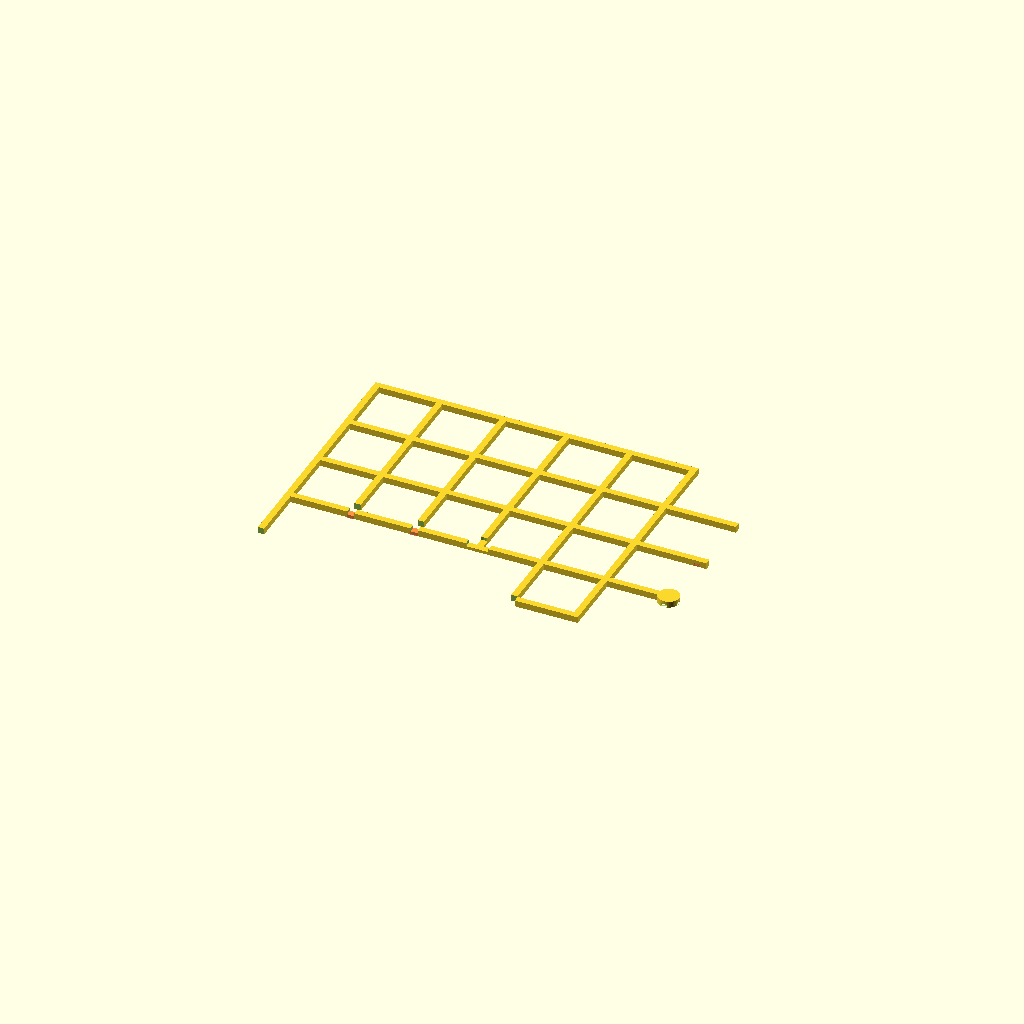
Cell 1: the model at its default parameters.
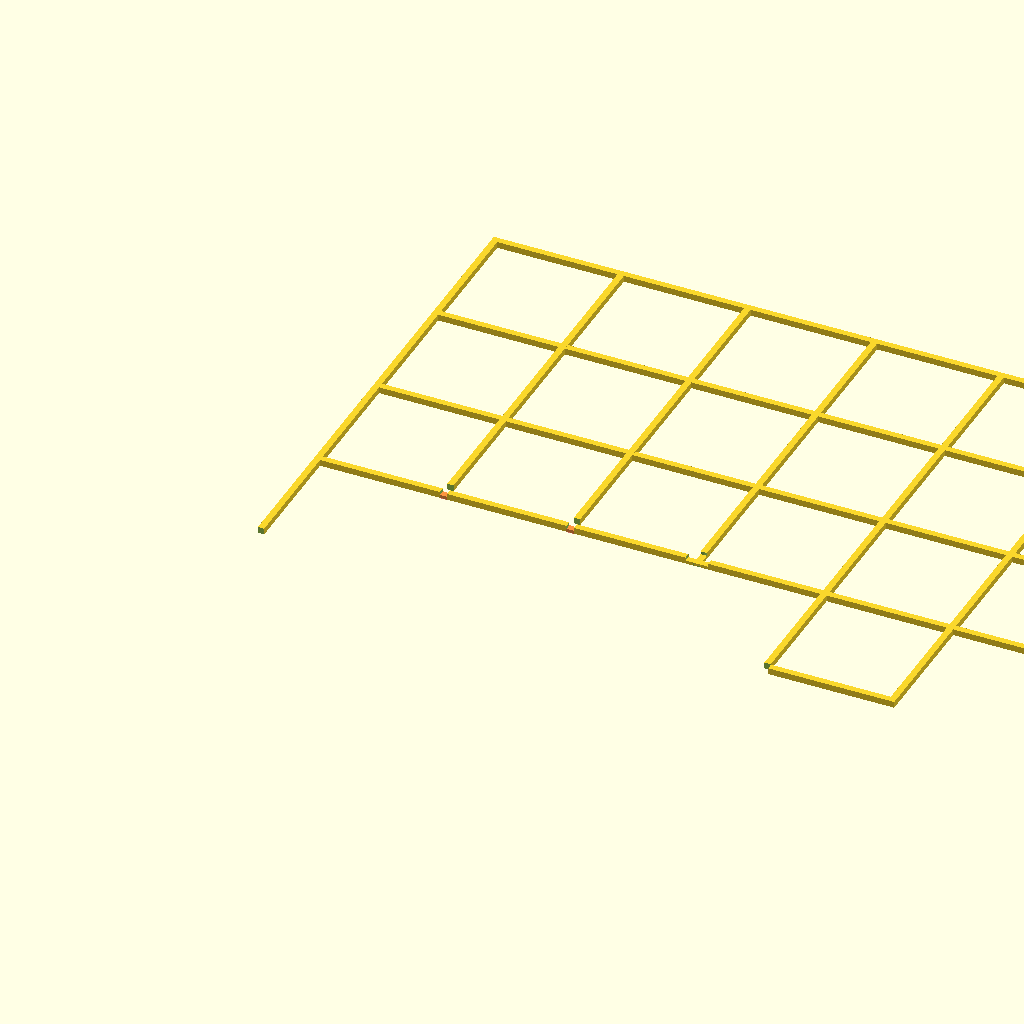
Cell 2 — size set to 60, the other parameters unchanged.
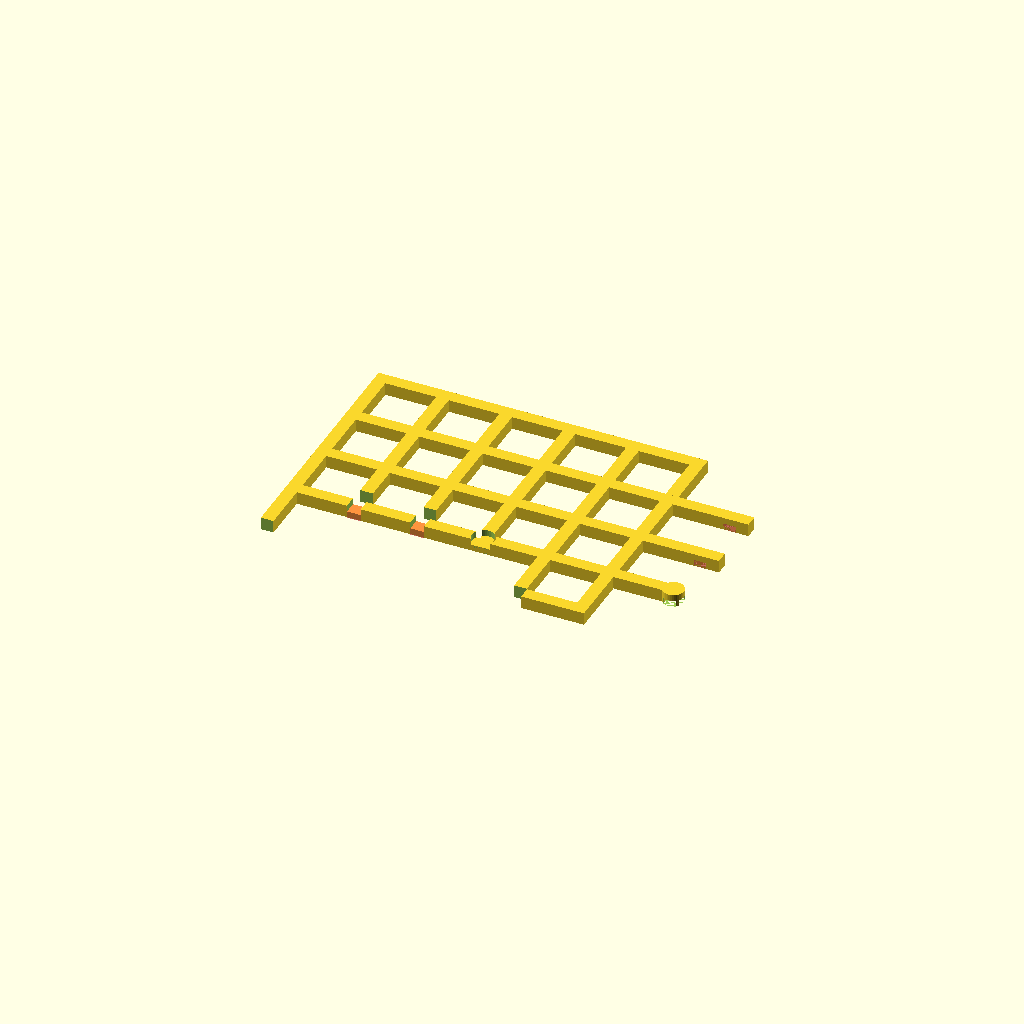
Cell 3 — width set to 6, the other parameters unchanged.
One fixed orthographic camera (rotation 55°, 0°, 25°; colour scheme Cornfield) for every cell.
Source of the model, shogi_piece/shogi_board.scad:
size = 30;
width = 3;
dot_size = 5;
clearance = 0.5;

$fn = 40;

interface(size, width, dot_size, 0);
difference(){
    board_piece(size, width, dot_size);
    translate([4*size+width+clearance/2, -5*size-clearance/2, -clearance/2]) rotate([0,0,90])  board_piece(size, width+clearance, dot_size);
    translate([4*size+width+clearance/2, -5*size, -clearance/2]) rotate([0,0,90])  interface(size, width+clearance, dot_size+clearance, clearance);
}
module board_piece(size, width, dot_size) {
for (i = [0:4])
    translate([0, i*size, 0]) cube([5*size+width, width, width]);

for (i = [0:5])
    translate([i*size, 0, 0]) cube([width, 4*size+width, width]);
}

module interface(size, width, dot_size, trim) {
difference(){
    translate([6*size+width/2, size+width/2, 0]) cylinder(  width,   dot_size, dot_size,false);
    
    translate([6*size, size-width*2, 0]) cube([width, width*5, width/2]);
    translate([6*size, size, 0]) cube([width*3, width, width/2]);
}

translate([5*size, size, 0]) cube([size, width, width]);


for (i=[2:3])
    translate([5*size, size*i, 0]) {
        difference(){
            cube([size+width*2, width, width]);
            #translate([size, 0, 0]) cube([width-trim, width, width/2]);
        }
    }   
}
Customizer parameters (derived from the source; name, type, default, range or options):
size: number, default 30
width: number, default 3
dot_size: number, default 5
clearance: number, default 0.5
